Photos from the image-classification dataset "electrical_equipment" in the GitHub repository aatif-pathan001/Transfer-Learning-Projects. Its 6 classes are: breaker, closed blade disconnect switch, current transformer, porcelain pin insulator, power transformer, recloser.

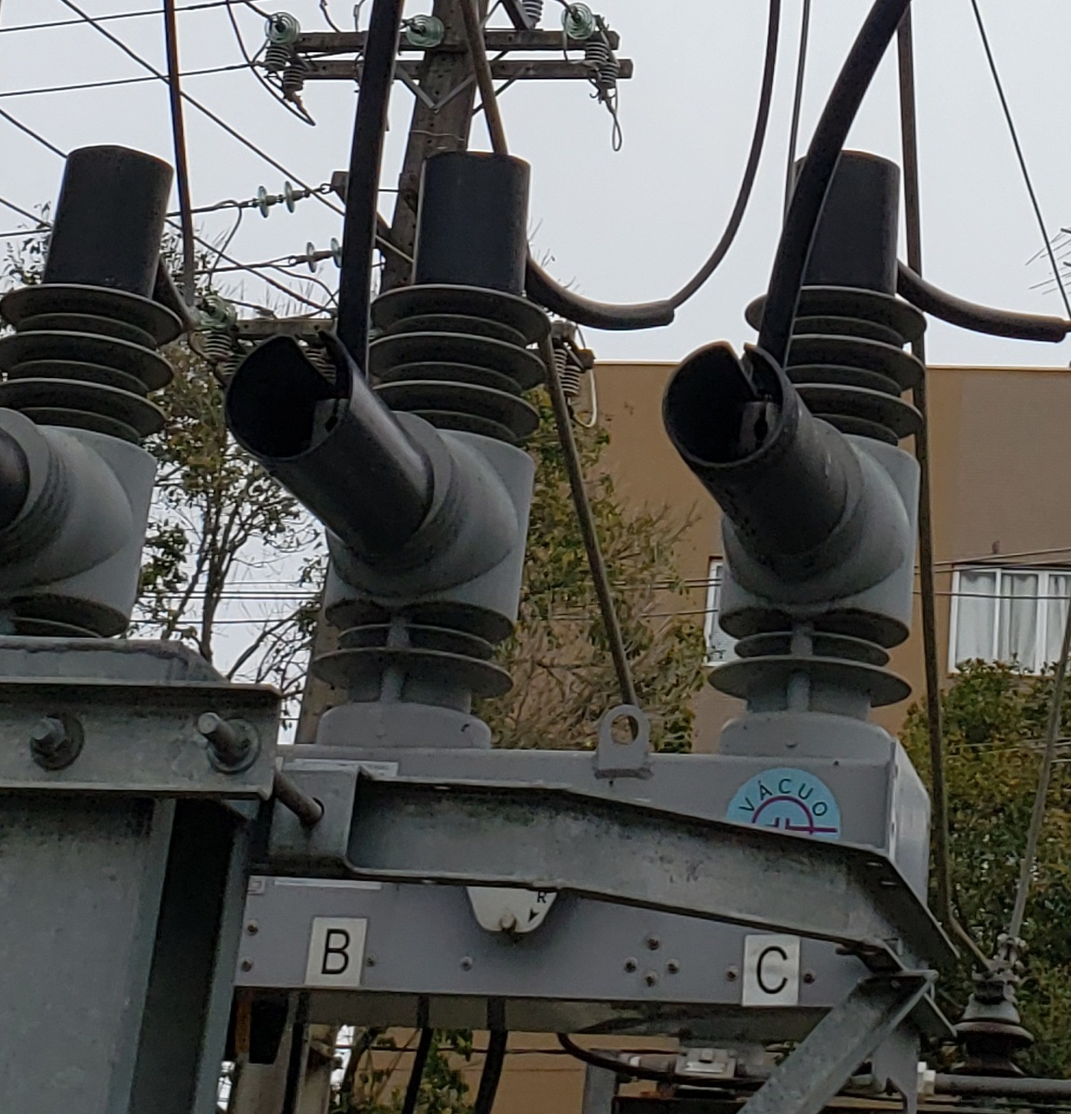
Label: recloser

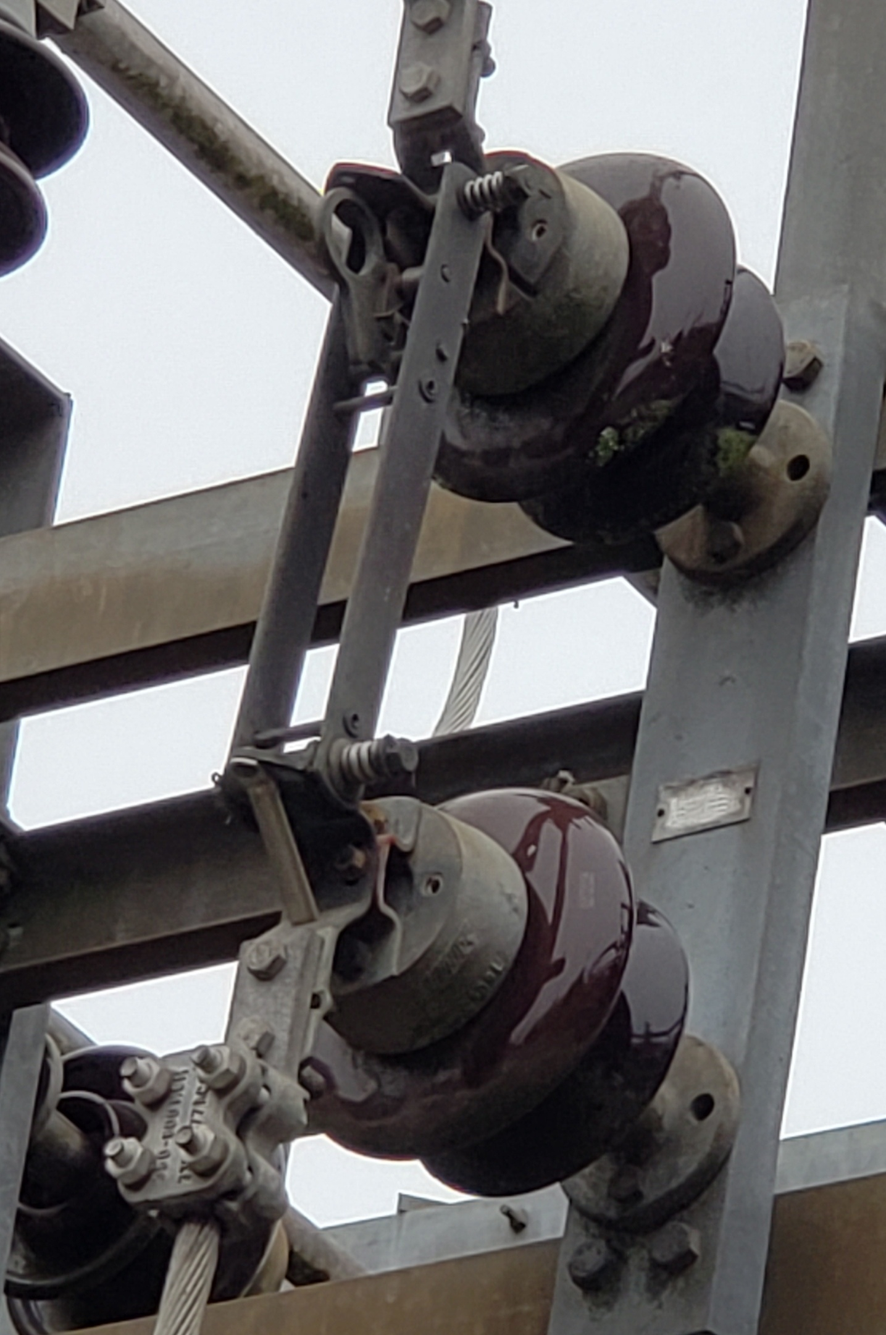
Label: closed blade disconnect switch

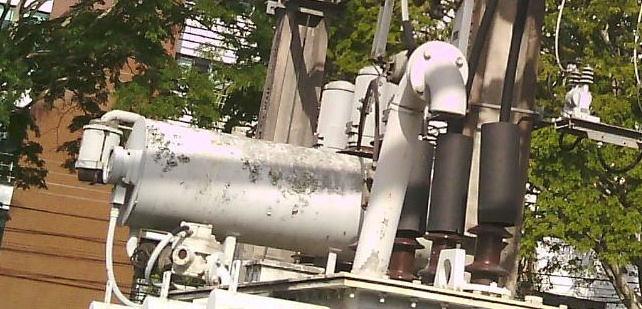
Label: power transformer

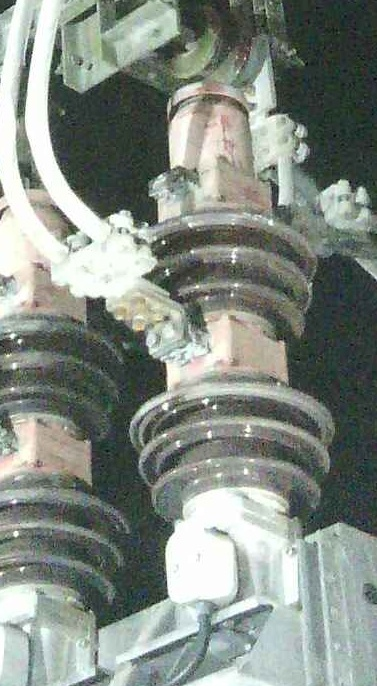
Label: breaker

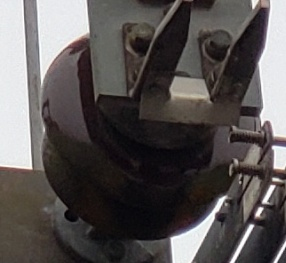
Label: porcelain pin insulator

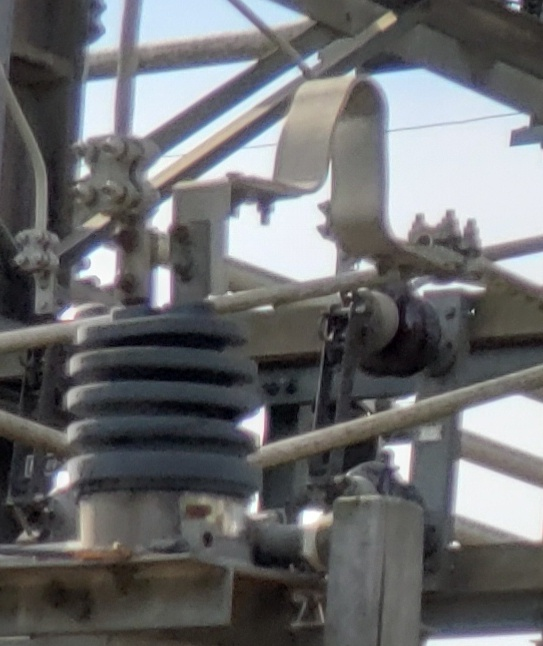
Label: current transformer
